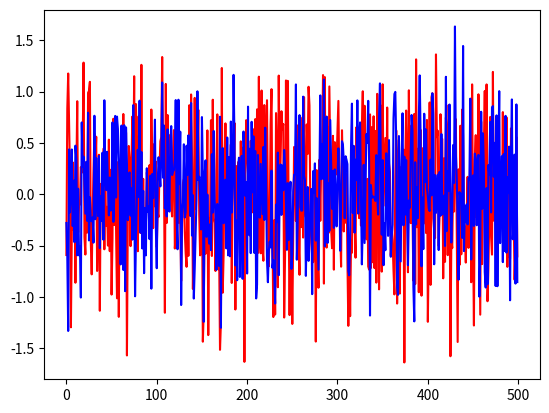

Write the Python code that produced this figure.
import math
from itertools import product
import random

import numpy as np


def lerp(p0, p1, t):
    return (1 - t) * p0 + t * p1


def smoothstep(t):
    """Smooth curve with a zero derivative at 0 and 1, making it useful for
    interpolating.
    """
    return 6 * t ** 5 - 15 * t ** 4 + 10 * t ** 3
    # return t * t * (3. - 2. * t)


class PerlinNoiseFactory(object):
    """Callable that produces Perlin noise for an arbitrary point in an
    arbitrary number of dimensions.  The underlying grid is aligned with the
    integers.
    There is no limit to the coordinates used; new gradients are generated on
    the fly as necessary.
    """

    def __init__(self, dimension, octaves=1, tile=(), unbias=False):
        """Create a new Perlin noise factory in the given number of dimensions,
        which should be an integer and at least 1.
        More octaves create a foggier and more-detailed noise pattern.  More
        than 4 octaves is rather excessive.
        ``tile`` can be used to make a seamlessly tiling pattern.  For example:
            pnf = PerlinNoiseFactory(2, tile=(0, 3))
        This will produce noise that tiles every 3 units vertically, but never
        tiles horizontally.
        If ``unbias`` is true, the smoothstep function will be applied to the
        output before returning it, to counteract some of Perlin noise's
        significant bias towards the center of its output range.
        """
        self.dimension = dimension
        self.octaves = octaves
        self.tile = tile + (0,) * dimension
        self.unbias = unbias

        # For n dimensions, the range of Perlin noise is ±sqrt(n)/2; multiply
        # by this to scale to ±1
        self.scale_factor = 2 * dimension ** -0.5

        self.gradient = {}

    def _generate_gradient(self):
        # Generate a random unit vector at each grid point -- this is the
        # "gradient" vector, in that the grid tile slopes towards it

        # 1 dimension is special, since the only unit vector is trivial;
        # instead, use a slope between -1 and 1
        if self.dimension == 1:
            return (random.uniform(-1, 1),)

        # Generate a random point on the surface of the unit n-hypersphere;
        # this is the same as a random unit vector in n dimensions.  Thanks
        # to: http://mathworld.wolfram.com/SpherePointPicking.html
        # Pick n normal random variables with stddev 1
        random_point = [random.gauss(0, 1) for _ in range(self.dimension)]
        # Then scale the result to a unit vector
        scale = sum(n * n for n in random_point) ** -0.5
        return tuple(coord * scale for coord in random_point)

    def get_plain_noise(self, *point):
        """Get plain noise for a single point, without taking into account
        either octaves or tiling.
        """
        if len(point) != self.dimension:
            raise ValueError("Expected {} values, got {}".format(
                self.dimension, len(point)))

        # Build a list of the (min, max) bounds in each dimension
        grid_coords = []
        for coord in point:
            min_coord = math.floor(coord)
            max_coord = min_coord + 1
            grid_coords.append((min_coord, max_coord))

        # Compute the dot product of each gradient vector and the point's
        # distance from the corresponding grid point.  This gives you each
        # gradient's "influence" on the chosen point.
        dots = []
        for grid_point in product(*grid_coords):
            if grid_point not in self.gradient:
                self.gradient[grid_point] = self._generate_gradient()
            gradient = self.gradient[grid_point]

            dot = 0
            for i in range(self.dimension):
                dot += gradient[i] * (point[i] - grid_point[i])
            dots.append(dot)

        # Interpolate all those dot products together.  The interpolation is
        # done with smoothstep to smooth out the slope as you pass from one
        # grid cell into the next.
        # Due to the way product() works, dot products are ordered such that
        # the last dimension alternates: (..., min), (..., max), etc.  So we
        # can interpolate adjacent pairs to "collapse" that last dimension.  Then
        # the results will alternate in their second-to-last dimension, and so
        # forth, until we only have a single value left.
        dim = self.dimension
        while len(dots) > 1:
            dim -= 1
            s = smoothstep(point[dim] - grid_coords[dim][0])

            next_dots = []
            while dots:
                next_dots.append(lerp(dots.pop(0), dots.pop(0), s))

            dots = next_dots

        return dots[0] * self.scale_factor

    def __call__(self, *point):
        """Get the value of this Perlin noise function at the given point.  The
        number of values given should match the number of dimensions.
        """
        ret = 0
        for o in range(self.octaves):
            o2 = 1 << o
            new_point = []
            for i, coord in enumerate(point):
                coord *= o2
                if self.tile[i]:
                    coord %= self.tile[i] * o2
                new_point.append(coord)
            ret += self.get_plain_noise(*new_point) / o2

        # Need to scale n back down since adding all those extra octaves has
        # probably expanded it beyond ±1
        # 1 octave: ±1
        # 2 octaves: ±1½
        # 3 octaves: ±1¾
        ret /= 2 - 2 ** (1 - self.octaves)

        if self.unbias:
            # The output of the plain Perlin noise algorithm has a fairly
            # strong bias towards the center due to the central limit theorem
            # -- in fact the top and bottom 1/8 virtually never happen.  That's
            # a quarter of our entire output range!  If only we had a function
            # in [0..1] that could introduce a bias towards the endpoints...
            r = (ret + 1) / 2
            # Doing it this many times is a completely made-up heuristic.
            for _ in range(int(self.octaves / 2 + 0.5)):
                r = smoothstep(r)
            ret = r * 2 - 1

        return ret


def noise_xerius2(x, y, seed=0):
    """
    implement in future
    :param x:
    :param y:
    :param seed:
    :return: noise
    """
    return np.random.uniform(0, 1)


def mibun(points, domains):
    return np.r_[0, np.diff(points) / np.diff(domains)]


# test
if __name__ == '__main__':
    import matplotlib.pyplot as plt

    domain = range(500)

    x, y = [112.2, 100]

    pnf1 = PerlinNoiseFactory(2, 8)
    pnf2 = PerlinNoiseFactory(2, 8)
    t = 0.0001
    Tx = []
    Ty = []
    for i in domain:
        mx, my = (pnf1(x, y), pnf2(y, x))
        t += 0.001
        x, y = mx * 3 + np.sign(mx) / 10 + x, my * 3 + np.sign(my) / 5 + y
        Tx.append(mx * 3 + np.sign(mx) / 10)
        Ty.append(my * 3 + np.sign(mx) / 10)
    plt.plot(domain, Tx, 'r')
    plt.plot(domain, Ty, 'b')
    plt.show()
